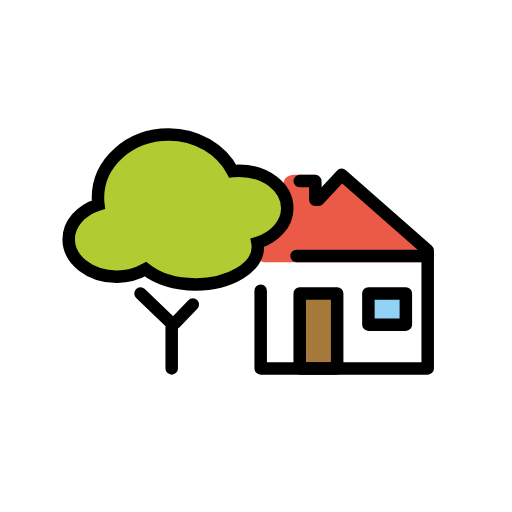
t = 0.00 s
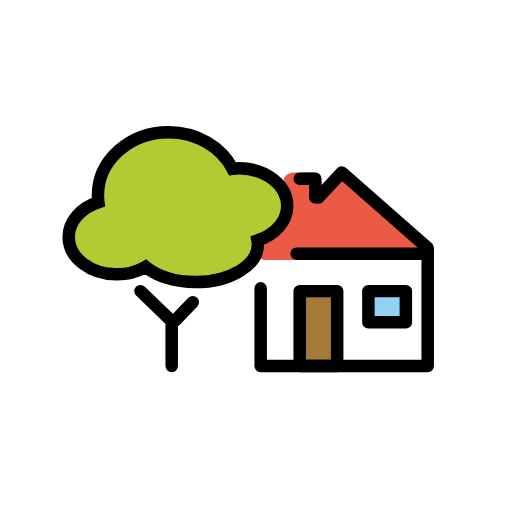
t = 0.48 s
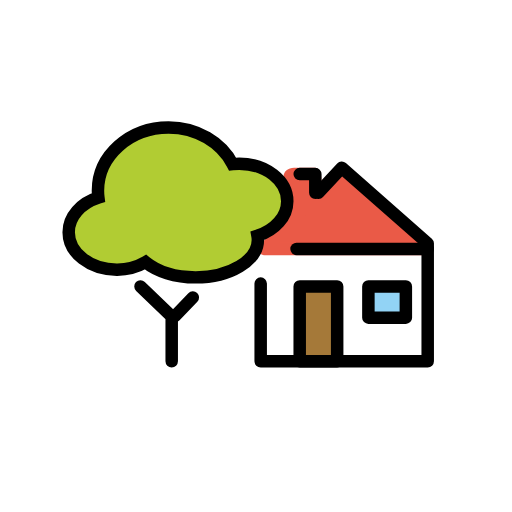
t = 1.43 s
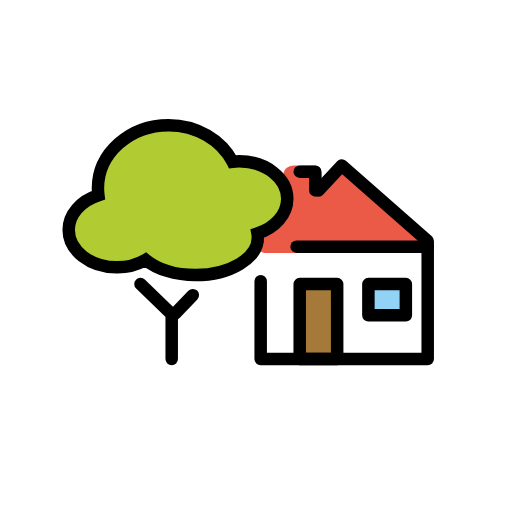
t = 1.90 s
t = 2.38 s: frame unchanged from t = 1.43 s, image omitted
t = 3.33 s: frame unchanged from t = 0.48 s, image omitted

The animated SVG that drew these frames (rendered in a browser with its animation timeline set to each time). Animation: 1 SMIL element (animateTransform=1); one cycle of 3.80 s, repeats indefinitely.

<?xml version='1.0' encoding='utf-8'?>
<svg xmlns="http://www.w3.org/2000/svg" id="emoji" viewBox="-5 -5 82 82" width="200" height="200" role="img">
  <title>OpenMoji: house with garden</title><g><g id="color">
    <rect x="37.0753" y="36.0532" width="26.8836" height="18.1139" fill="#fff" />
    <polygon fill="#ea5a47" stroke="#ea5a47" stroke-linecap="round" stroke-linejoin="round" stroke-width="2" points="49.7353 23.2 37.35 36 62.75 36 49.7353 23.2" />
    <path fill="#ea5a47" d="m46.3648,26.1096l-5.9648,5.9499v-7.5733c0-.9313.7665-1.4862,1.6978-1.4862h3.2923c.9313,0,1.0829,1.1231,1.0829,2.0544,0,0-.1081,1.0552-.1081,1.0552Z" />
    <rect x="43" y="42" width="6" height="12" fill="#a57939" />
    <rect x="54" y="42" width="6" height="5" fill="#92d3f5" />
    <path fill="#b1cc33" d="m41.0059,28.3393c0-3.3123-3.4447-6.0025-7.6937-6.0025-.3549.0029-.7095.025-1.0622.0662-1.7995-3.4553-5.7065-5.8554-10.2499-5.8554-6.2478,0-11.3122,4.5286-11.3122,10.1144.0012.3692.0247.738.0704,1.1043-2.7927.9002-4.7583,3.0439-4.7583,5.5473,0,3.3123,3.4446,6.0025,7.6936,6.0025,1.6151.0139,3.2056-.4022,4.6137-1.207,1.8177,1.4766,4.7264,2.4385,8.0154,2.4385,5.5105,0,9.9776-2.6875,9.9776-6.0025-.0009-.2191-.0214-.4377-.0612-.6531,2.7966-.9016,4.7668-3.0467,4.7668-5.5527Z" />
  </g>
  <g id="line">
    <polyline fill="none" stroke="#000" stroke-linecap="round" stroke-linejoin="round" stroke-width="2" points="46 27 49.7353 23 63.5 35.0976 63.5 54 36.75 54 36.75 41.5482" />
    <rect x="43" y="42" width="6" height="12" fill="none" stroke="#000" stroke-linecap="round" stroke-linejoin="round" stroke-width="2" />
    <rect x="54" y="42" width="6" height="5" fill="none" stroke="#000" stroke-linecap="round" stroke-linejoin="round" stroke-width="2" />
    <polyline fill="none" stroke="#000" stroke-linecap="round" stroke-linejoin="round" stroke-width="2" points="43 24 45.5 24 45.5 27" />
    <polyline fill="none" stroke="#000" stroke-linecap="round" stroke-linejoin="round" stroke-width="2" points="22.5 54 22.5 46.8269 17.5 42" />
    <line x1="23.0408" x2="25.885" y1="46.7265" y2="43.7657" fill="none" stroke="#000" stroke-linecap="round" stroke-linejoin="round" stroke-width="2" />
    <path fill="none" stroke="#000" stroke-linecap="round" stroke-miterlimit="10" stroke-width="2" d="m41.0059,28.3393c0-3.3123-3.4447-6.0025-7.6937-6.0025-.3549.0029-.7095.025-1.0622.0662-1.7995-3.4553-5.7065-5.8554-10.2499-5.8554-6.2478,0-11.3122,4.5286-11.3122,10.1144.0012.3692.0247.738.0704,1.1043-2.7927.9002-4.7583,3.0439-4.7583,5.5473,0,3.3123,3.4446,6.0025,7.6936,6.0025,1.6151.0139,3.2056-.4022,4.6137-1.207,1.8177,1.4766,4.7264,2.4385,8.0154,2.4385,5.5105,0,9.9776-2.6875,9.9776-6.0025-.0009-.2191-.0214-.4377-.0612-.6531,2.7966-.9016,4.7668-3.0467,4.7668-5.5527Z" />
    <line x1="63.5" x2="42.5" y1="36" y2="36" fill="none" stroke="#000" stroke-linecap="round" stroke-linejoin="round" stroke-width="2" />
  </g>
<animateTransform attributeName="transform" type="translate" values="0 0;0 -1.5;0 0" dur="3.8s" repeatCount="indefinite" /></g></svg>
